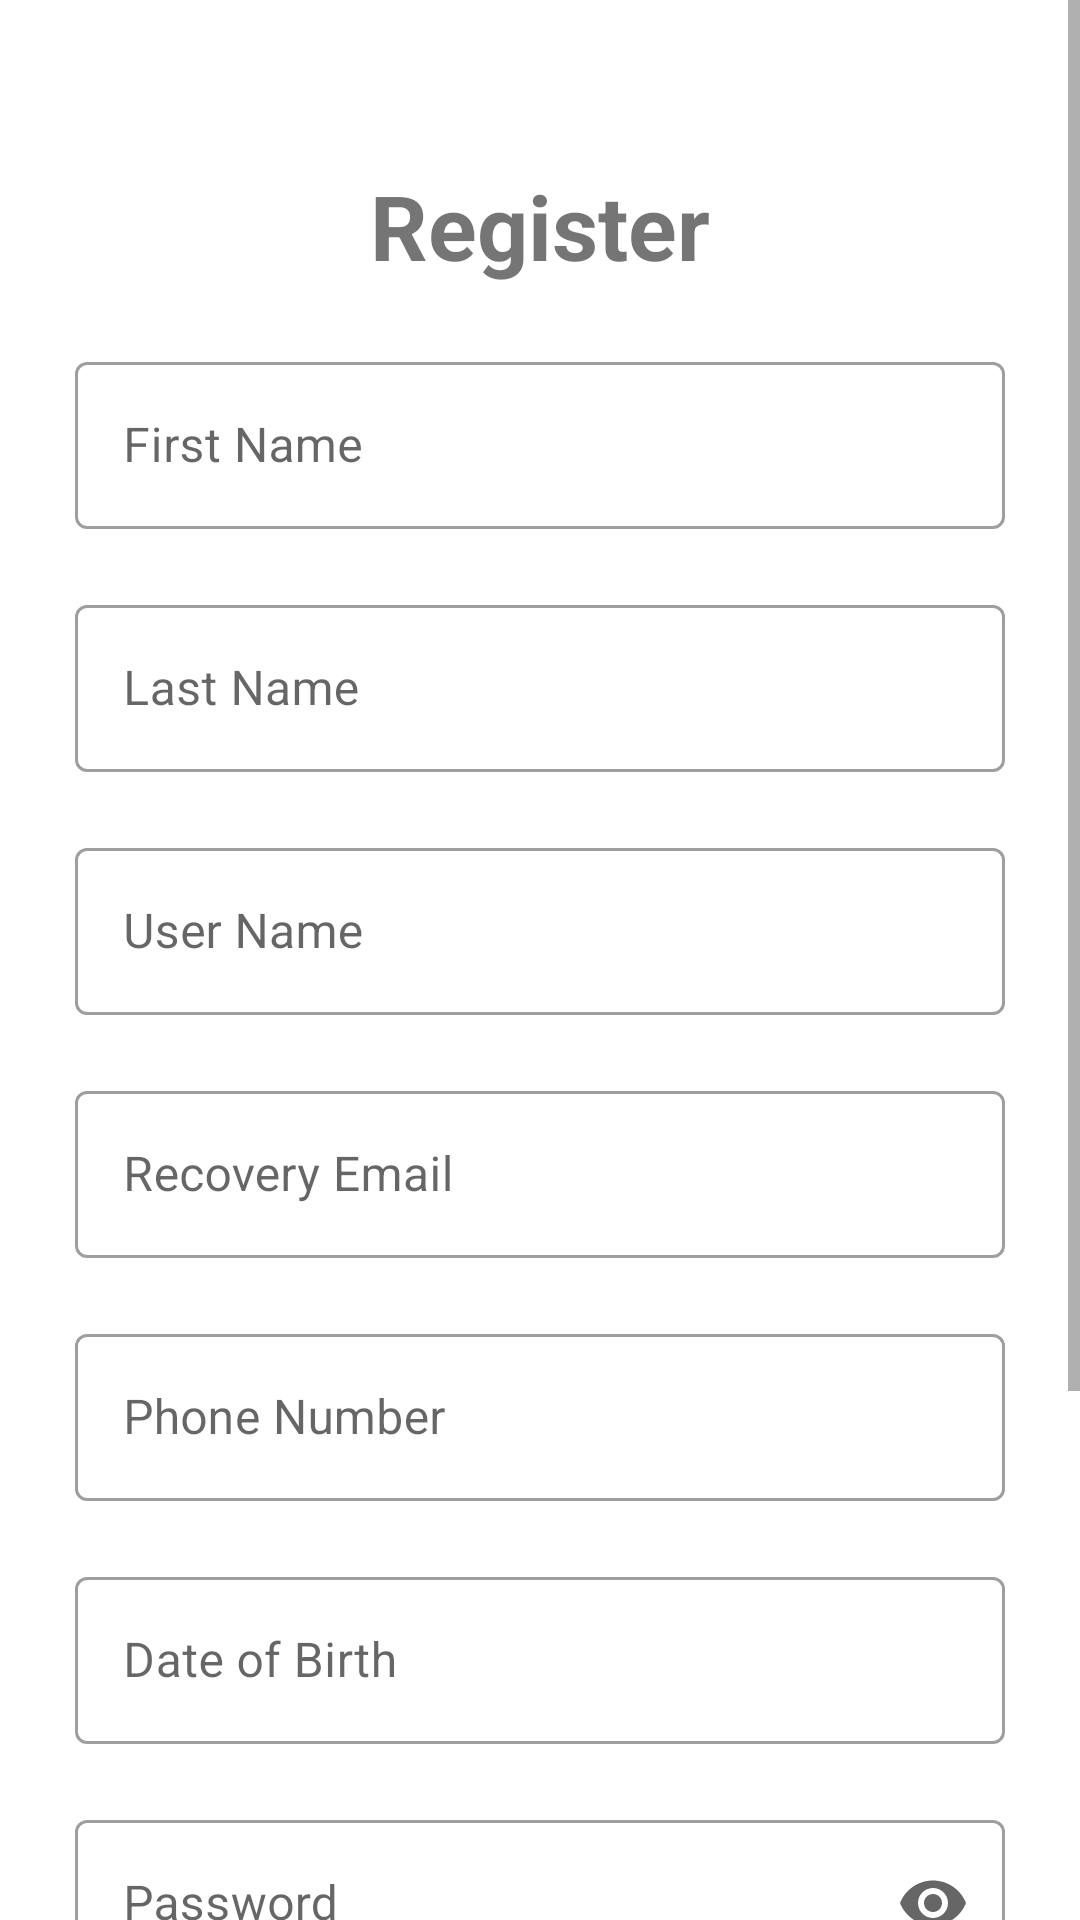

Reconstruct the res/layout file that produces this screen, plus the resources it refers to.
<!-- AndroidManifest.xml: application theme Theme.BottomNavigation -->
<!-- res/layout/activity_main.xml -->
<?xml version="1.0" encoding="utf-8"?>
<ScrollView
    xmlns:android="http://schemas.android.com/apk/res/android"
    xmlns:app="http://schemas.android.com/apk/res-auto"
    xmlns:tools="http://schemas.android.com/tools"
    android:layout_width="match_parent"
    android:layout_height="match_parent"
    tools:context=".MainActivity">

    <androidx.constraintlayout.widget.ConstraintLayout
        android:layout_width="match_parent"
        android:layout_height="wrap_content"
        android:padding="25dp">

        <TextView
            android:id="@+id/registerText"
            android:layout_width="wrap_content"
            android:layout_height="wrap_content"
            android:text="Register"
            android:textSize="30sp"
            android:textStyle="bold"
            app:layout_constraintTop_toTopOf="parent"
            app:layout_constraintLeft_toLeftOf="parent"
            app:layout_constraintRight_toRightOf="parent"
            android:layout_marginTop="30dp"/>

        <com.google.android.material.textfield.TextInputLayout
            android:id="@+id/firstnameLayout"
            android:layout_width="match_parent"
            android:layout_height="wrap_content"
            app:layout_constraintTop_toBottomOf="@id/registerText"
            android:layout_marginTop="20dp"
            style="@style/Widget.MaterialComponents.TextInputLayout.OutlinedBox">

            <com.google.android.material.textfield.TextInputEditText
                android:id="@+id/firstname"
                android:layout_width="match_parent"
                android:layout_height="wrap_content"
                android:hint="First Name"/>
        </com.google.android.material.textfield.TextInputLayout>

        <com.google.android.material.textfield.TextInputLayout
            android:id="@+id/lastnameLayout"
            android:layout_width="match_parent"
            android:layout_height="wrap_content"
            app:layout_constraintTop_toBottomOf="@id/firstnameLayout"
            android:layout_marginTop="20dp"
            style="@style/Widget.MaterialComponents.TextInputLayout.OutlinedBox">

            <com.google.android.material.textfield.TextInputEditText
                android:id="@+id/lastname"
                android:layout_width="match_parent"
                android:layout_height="wrap_content"
                android:hint="Last Name"/>
        </com.google.android.material.textfield.TextInputLayout>

        <com.google.android.material.textfield.TextInputLayout
            android:id="@+id/usernameLayout"
            android:layout_width="match_parent"
            android:layout_height="wrap_content"
            app:layout_constraintTop_toBottomOf="@id/lastnameLayout"
            android:layout_marginTop="20dp"
            style="@style/Widget.MaterialComponents.TextInputLayout.OutlinedBox">

            <com.google.android.material.textfield.TextInputEditText
                android:id="@+id/username"
                android:layout_width="match_parent"
                android:layout_height="wrap_content"
                android:hint="User Name"/>
        </com.google.android.material.textfield.TextInputLayout>

        <com.google.android.material.textfield.TextInputLayout
            android:id="@+id/emailLayout"
            android:layout_width="match_parent"
            android:layout_height="wrap_content"
            app:layout_constraintTop_toBottomOf="@id/usernameLayout"
            android:layout_marginTop="20dp"
            style="@style/Widget.MaterialComponents.TextInputLayout.OutlinedBox">

            <com.google.android.material.textfield.TextInputEditText
                android:id="@+id/email"
                android:layout_width="match_parent"
                android:layout_height="wrap_content"
                android:inputType="textEmailAddress"
                android:hint="Recovery Email"/>
        </com.google.android.material.textfield.TextInputLayout>

        <com.google.android.material.textfield.TextInputLayout
            android:id="@+id/phoneLayout"
            android:layout_width="match_parent"
            android:layout_height="wrap_content"
            app:layout_constraintTop_toBottomOf="@id/emailLayout"
            android:layout_marginTop="20dp"
            style="@style/Widget.MaterialComponents.TextInputLayout.OutlinedBox">

            <com.google.android.material.textfield.TextInputEditText
                android:id="@+id/phone"
                android:layout_width="match_parent"
                android:layout_height="wrap_content"
                android:inputType="phone"
                android:hint="Phone Number"/>
        </com.google.android.material.textfield.TextInputLayout>

        <com.google.android.material.textfield.TextInputLayout
            android:id="@+id/dobLayout"
            android:layout_width="match_parent"
            android:layout_height="wrap_content"
            app:layout_constraintTop_toBottomOf="@id/phoneLayout"
            android:layout_marginTop="20dp"
            style="@style/Widget.MaterialComponents.TextInputLayout.OutlinedBox">

            <com.google.android.material.textfield.TextInputEditText
                android:id="@+id/dob"
                android:layout_width="match_parent"
                android:layout_height="wrap_content"
                android:hint="Date of Birth"
                android:inputType="date"/>
        </com.google.android.material.textfield.TextInputLayout>

        <com.google.android.material.textfield.TextInputLayout
            android:id="@+id/passwordLayout"
            android:layout_width="match_parent"
            android:layout_height="wrap_content"
            app:layout_constraintTop_toBottomOf="@id/dobLayout"
            android:layout_marginTop="20dp"
            app:endIconMode="password_toggle"
            style="@style/Widget.MaterialComponents.TextInputLayout.OutlinedBox">

            <com.google.android.material.textfield.TextInputEditText
                android:id="@+id/password"
                android:layout_width="match_parent"
                android:layout_height="wrap_content"
                android:hint="Password"
                android:inputType="textPassword"/>
        </com.google.android.material.textfield.TextInputLayout>

        <com.google.android.material.textfield.TextInputLayout
            android:id="@+id/repasswordLayout"
            android:layout_width="match_parent"
            android:layout_height="wrap_content"
            app:layout_constraintTop_toBottomOf="@id/passwordLayout"
            android:layout_marginTop="20dp"
            app:endIconMode="password_toggle"
            style="@style/Widget.MaterialComponents.TextInputLayout.OutlinedBox">

            <com.google.android.material.textfield.TextInputEditText
                android:id="@+id/repassword"
                android:layout_width="match_parent"
                android:layout_height="wrap_content"
                android:hint="Confirm Password"
                android:inputType="textPassword"/>
        </com.google.android.material.textfield.TextInputLayout>

        <com.google.android.material.button.MaterialButton
            android:id="@+id/btnsignup"
            android:layout_width="match_parent"
            android:layout_height="wrap_content"
            android:text="Register"
            android:backgroundTint="@color/blue"
            app:rippleColor="@color/white"
            app:layout_constraintTop_toBottomOf="@id/repasswordLayout"
            android:layout_marginTop="20dp"/>

        <TextView
            android:id="@+id/btnsignin"
            android:layout_width="wrap_content"
            android:layout_height="wrap_content"
            android:layout_marginTop="20dp"
            android:text="Already have an account? Login"
            android:textSize="20sp"
            app:layout_constraintTop_toBottomOf="@id/btnsignup"
            app:layout_constraintLeft_toLeftOf="parent"
            app:layout_constraintRight_toRightOf="parent"/>

    </androidx.constraintlayout.widget.ConstraintLayout>
</ScrollView>
<!-- resources referenced by this layout -->
<resources>
  <color name="blue">#1a6edc</color>
  <color name="white">#FFFFFFFF</color>
  <style name="Theme.BottomNavigation" parent="Theme.MaterialComponents.DayNight.NoActionBar">
          
          <item name="colorPrimary">@color/lavender</item>
          <item name="colorPrimaryVariant">@color/lavender</item>
  
          
          <item name="colorSecondary">@color/teal_200</item>
          <item name="colorSecondaryVariant">@color/teal_700</item>
          <item name="colorOnSecondary">@color/black</item>
          
          <item name="android:statusBarColor">?attr/colorPrimaryVariant</item>
          
      </style>
  <color name="lavender">#fdae38</color>
  <color name="teal_200">#FF03DAC5</color>
  <color name="teal_700">#FF018786</color>
  <color name="black">#FF000000</color>
</resources>
